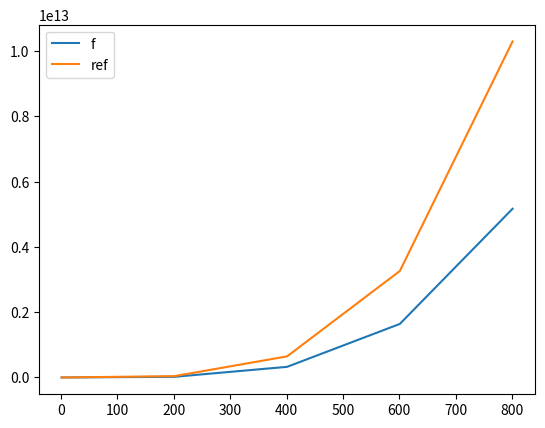

Generate this figure with matplotlib:
import math
import matplotlib.pyplot as plt

def c(n):
    calls = 0
    for j in range(1, n + 1):
        if j ** 2 <= n:
            for k in range(j, n + 1):
                calls += 3
    return calls

def a(n):
    calls = 0
    for j in range(1, n + 1):
        for k in range(1, n + 1):
            for m in range(1, n + 1):
                calls += 1
    return calls

def b(n):
    calls = 0
    for j in range(1, n + 1):
        k = min(j, 100)
        for l in range(1, k + 1):
            calls += 1
    return calls

def d(n):
    calls = 0
    for j in range(1, n + 1):
        k = 1
        l = 0
        while k <= j:
            for m in range(l + 1):
                calls += 1
            k = 13 * k
            l += 1
    return calls

def e(n):
    calls = 0
    for j in range(1, n + 1):
        for k in range(1, j + 1):
            for l in range(1, k + 1):
                calls += (n - l + 1)
    return calls * 100

if __name__ == '__main__':
    xaxis = []
    yaxis = []
    yref = []
    for i in range(1, 1000, 200):
        print(i)
        xaxis.append(i)
        yaxis.append(e(i))

        yref.append(25 * math.pow(i, 4))

    plt.plot(xaxis, yaxis, label='f')
    plt.plot(xaxis, yref, label='ref')
    plt.legend(loc='upper left')
    plt.show()